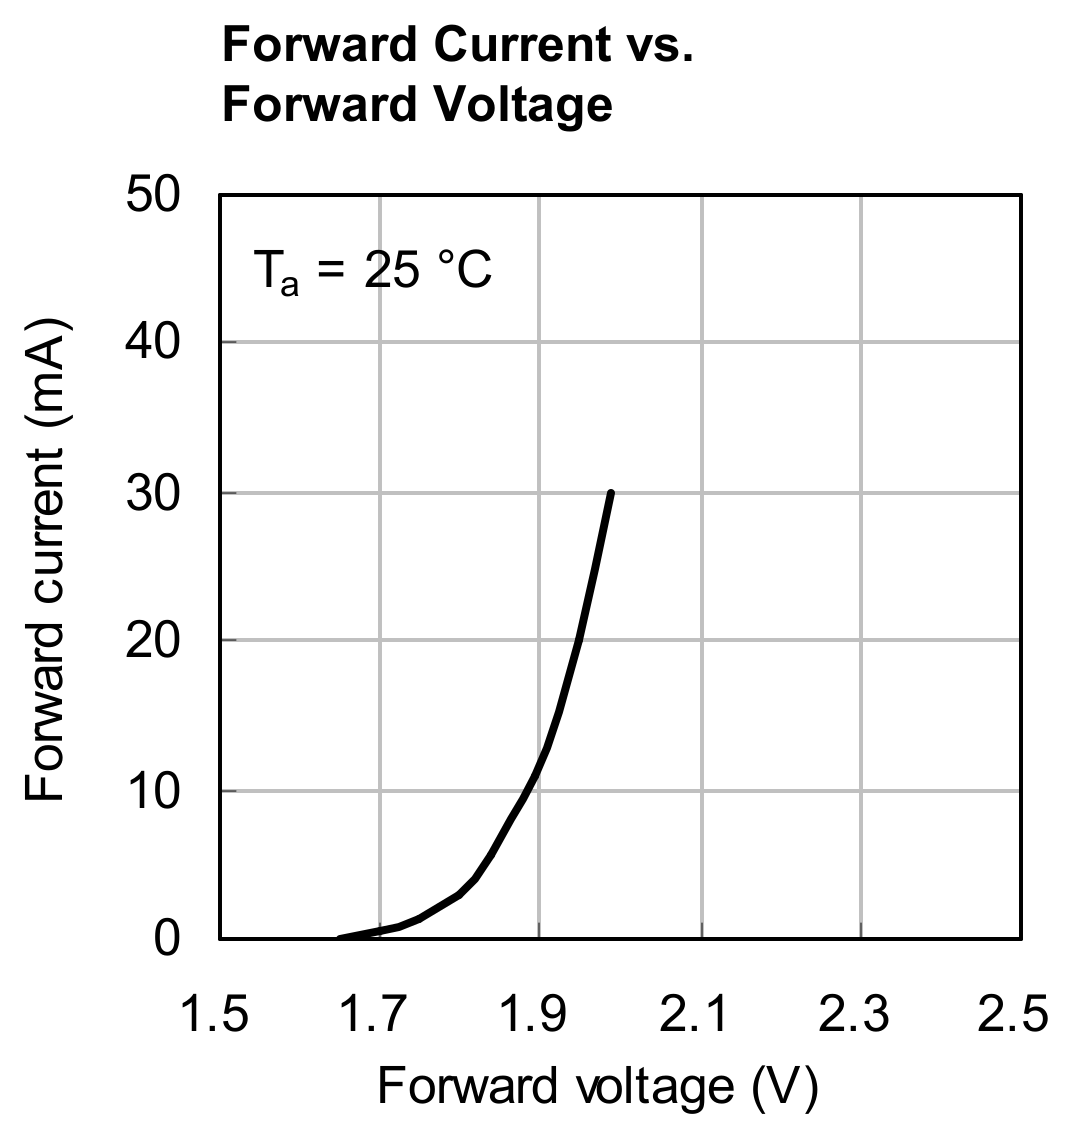

The data file committed next to this chart (first rows):
APT2012SURCK VF (V) @ 298.15K, AP2012SURCK IF (mA) @ 298.15K
1.689, 0.4134
1.698, 0.5186
1.706, 0.5902
1.713, 0.6575
1.72, 0.7543
1.725, 0.8449
1.73, 0.9615
1.737, 1.089
1.741, 1.189
1.745, 1.274
1.749, 1.38
1.753, 1.497
1.756, 1.603
1.76, 1.714
1.764, 1.841
1.767, 1.953
1.77, 2.053
1.773, 2.17
1.777, 2.271
1.78, 2.387
1.784, 2.493
1.787, 2.588
1.791, 2.71
1.794, 2.811
1.797, 2.938
1.799, 3.03
1.801, 3.135
1.804, 3.27
1.806, 3.383
1.809, 3.514
1.811, 3.631
1.813, 3.762
1.815, 3.905
1.817, 4.035
1.819, 4.178
1.821, 4.317
1.823, 4.443
1.825, 4.594
1.826, 4.729
1.828, 4.88
1.83, 5.019
1.831, 5.17
1.833, 5.305
1.835, 5.469
1.837, 5.612
1.839, 5.78
1.84, 5.923
1.841, 6.075
1.843, 6.243
1.845, 6.378
1.846, 6.512
1.847, 6.668
1.849, 6.781
1.851, 6.924
1.852, 7.08
1.854, 7.231
1.855, 7.387
1.857, 7.542
1.858, 7.694
1.86, 7.82
... 92 more rows
